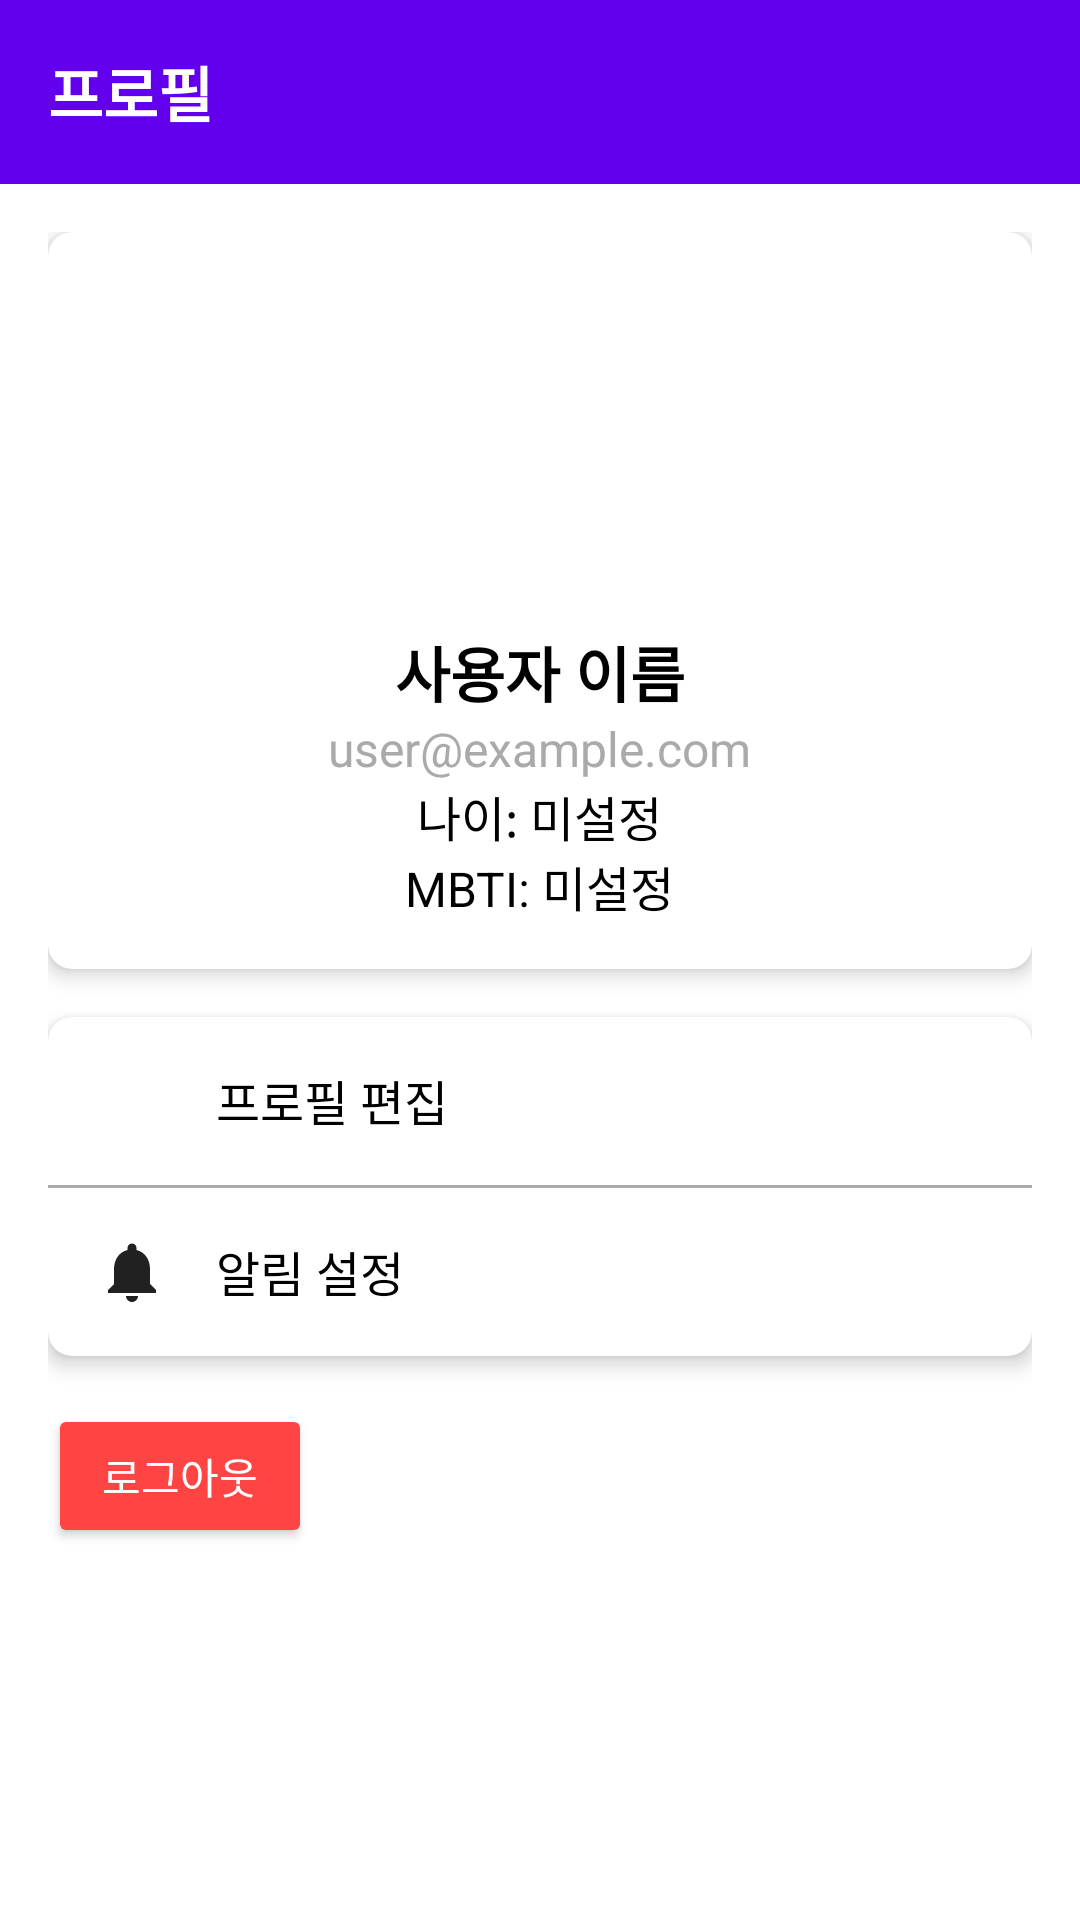

Layout XML and referenced resources for this Android screen:
<!-- AndroidManifest.xml: application theme Theme.Capstone -->
<!-- res/layout/fragment_profile.xml -->
<?xml version="1.0" encoding="utf-8"?>
<androidx.constraintlayout.widget.ConstraintLayout xmlns:android="http://schemas.android.com/apk/res/android"
    xmlns:app="http://schemas.android.com/apk/res-auto"
    xmlns:tools="http://schemas.android.com/tools"
    android:layout_width="match_parent"
    android:layout_height="match_parent"
    android:background="@android:color/white">

    <TextView
        android:id="@+id/profileTitle"
        android:layout_width="match_parent"
        android:layout_height="wrap_content"
        android:background="?attr/colorPrimary"
        android:padding="16dp"
        android:text="프로필"
        android:textColor="@android:color/white"
        android:textSize="20sp"
        android:textStyle="bold"
        app:layout_constraintTop_toTopOf="parent" />

    <ScrollView
        android:layout_width="match_parent"
        android:layout_height="0dp"
        app:layout_constraintBottom_toBottomOf="parent"
        app:layout_constraintTop_toBottomOf="@+id/profileTitle">

        <LinearLayout
            android:layout_width="match_parent"
            android:layout_height="wrap_content"
            android:orientation="vertical"
            android:padding="16dp">

            <androidx.cardview.widget.CardView
                android:layout_width="match_parent"
                android:layout_height="wrap_content"
                android:layout_marginBottom="16dp"
                app:cardCornerRadius="8dp"
                app:cardElevation="4dp">

                <LinearLayout
                    android:layout_width="match_parent"
                    android:layout_height="wrap_content"
                    android:orientation="vertical"
                    android:padding="16dp">

                    <ImageView
                        android:id="@+id/profileImage"
                        android:layout_width="100dp"
                        android:layout_height="100dp"
                        android:layout_gravity="center"
                        android:src="@drawable/ic_profile" />

                    <TextView
                        android:id="@+id/userNameText"
                        android:layout_width="wrap_content"
                        android:layout_height="wrap_content"
                        android:layout_gravity="center"
                        android:text="사용자 이름"
                        android:textColor="@android:color/black"
                        android:textSize="20sp"
                        android:textStyle="bold"
                        app:layout_constraintTop_toBottomOf="@id/profileImage"
                        app:layout_constraintStart_toStartOf="parent"
                        app:layout_constraintEnd_toEndOf="parent"
                        android:layout_marginTop="16dp" />

                    <TextView
                        android:id="@+id/userEmailText"
                        android:layout_width="wrap_content"
                        android:layout_height="wrap_content"
                        android:layout_gravity="center"
                        android:text="user@example.com"
                        android:textColor="@android:color/darker_gray"
                        android:textSize="16sp"
                        app:layout_constraintTop_toBottomOf="@id/userNameText"
                        app:layout_constraintStart_toStartOf="parent"
                        app:layout_constraintEnd_toEndOf="parent" />
                        
                    <TextView
                        android:id="@+id/userAgeText"
                        android:layout_width="wrap_content"
                        android:layout_height="wrap_content"
                        android:layout_gravity="center"
                        android:text="나이: 미설정"
                        android:textColor="@android:color/black"
                        android:textSize="16sp"
                        app:layout_constraintTop_toBottomOf="@id/userEmailText"
                        app:layout_constraintStart_toStartOf="parent"
                        app:layout_constraintEnd_toEndOf="parent" />
                        
                    <TextView
                        android:id="@+id/userMbtiText"
                        android:layout_width="wrap_content"
                        android:layout_height="wrap_content"
                        android:layout_gravity="center"
                        android:text="MBTI: 미설정"
                        android:textColor="@android:color/black"
                        android:textSize="16sp"
                        app:layout_constraintTop_toBottomOf="@id/userAgeText"
                        app:layout_constraintStart_toStartOf="parent"
                        app:layout_constraintEnd_toEndOf="parent" />
                </LinearLayout>
            </androidx.cardview.widget.CardView>

            <androidx.cardview.widget.CardView
                android:layout_width="match_parent"
                android:layout_height="wrap_content"
                android:layout_marginBottom="16dp"
                app:cardCornerRadius="8dp"
                app:cardElevation="4dp">

                <LinearLayout
                    android:layout_width="match_parent"
                    android:layout_height="wrap_content"
                    android:orientation="vertical">

                    <LinearLayout
                        android:id="@+id/editProfileLayout"
                        android:layout_width="match_parent"
                        android:layout_height="wrap_content"
                        android:background="?attr/selectableItemBackground"
                        android:clickable="true"
                        android:focusable="true"
                        android:orientation="horizontal"
                        android:padding="16dp">

                        <ImageView
                            android:layout_width="24dp"
                            android:layout_height="24dp"
                            android:src="@drawable/ic_profile"
                            android:tint="?android:attr/textColorPrimary" />

                        <TextView
                            android:layout_width="wrap_content"
                            android:layout_height="wrap_content"
                            android:layout_marginStart="16dp"
                            android:text="프로필 편집"
                            android:textColor="@android:color/black"
                            android:textSize="16sp" />
                    </LinearLayout>

                    <View
                        android:layout_width="match_parent"
                        android:layout_height="1dp"
                        android:background="@android:color/darker_gray" />

                    <LinearLayout
                        android:id="@+id/notificationSettingsLayout"
                        android:layout_width="match_parent"
                        android:layout_height="wrap_content"
                        android:background="?attr/selectableItemBackground"
                        android:clickable="true"
                        android:focusable="true"
                        android:orientation="horizontal"
                        android:padding="16dp">

                        <ImageView
                            android:layout_width="24dp"
                            android:layout_height="24dp"
                            android:src="@drawable/ic_notifications"
                            android:tint="?android:attr/textColorPrimary" />

                        <TextView
                            android:layout_width="wrap_content"
                            android:layout_height="wrap_content"
                            android:layout_marginStart="16dp"
                            android:text="알림 설정"
                            android:textColor="@android:color/black"
                            android:textSize="16sp" />
                    </LinearLayout>
                </LinearLayout>
            </androidx.cardview.widget.CardView>

            <Button
                android:id="@+id/logoutButton"
                android:layout_width="wrap_content"
                android:layout_height="wrap_content"
                android:layout_marginBottom="32dp"
                android:backgroundTint="@android:color/holo_red_light"
                android:text="로그아웃"
                android:textColor="@android:color/white"
                app:layout_constraintBottom_toBottomOf="parent"
                app:layout_constraintEnd_toEndOf="parent"
                app:layout_constraintStart_toStartOf="parent" />
        </LinearLayout>
    </ScrollView>
</androidx.constraintlayout.widget.ConstraintLayout>
<!-- resources referenced by this layout -->
<resources>
  <!-- drawable ic_notifications (drawable) -->
  <vector xmlns:android="http://schemas.android.com/apk/res/android"
      android:width="24dp"
      android:height="24dp"
      android:viewportWidth="24"
      android:viewportHeight="24">
      <path
          android:fillColor="@android:color/white"
          android:pathData="M12,22c1.1,0 2,-0.9 2,-2h-4c0,1.1 0.89,2 2,2zM18,16v-5c0,-3.07 -1.64,-5.64 -4.5,-6.32L13.5,4c0,-0.83 -0.67,-1.5 -1.5,-1.5s-1.5,0.67 -1.5,1.5v0.68C7.63,5.36 6,7.92 6,11v5l-2,2v1h16v-1l-2,-2z"/>
  </vector>
  <style name="Theme.Capstone" parent="Theme.MaterialComponents.DayNight.NoActionBar">
          
          <item name="colorPrimary">@color/purple_500</item>
          <item name="colorPrimaryVariant">@color/purple_700</item>
          <item name="colorOnPrimary">@color/white</item>
          
          <item name="colorSecondary">@color/teal_200</item>
          <item name="colorSecondaryVariant">@color/teal_700</item>
          <item name="colorOnSecondary">@color/black</item>
          
          <item name="android:statusBarColor">?attr/colorPrimaryVariant</item>
          
      </style>
  <color name="purple_500">#FF6200EE</color>
  <color name="purple_700">#FF3700B3</color>
  <color name="white">#FFFFFFFF</color>
  <color name="teal_200">#FF03DAC5</color>
  <color name="teal_700">#FF018786</color>
  <color name="black">#FF000000</color>
</resources>
